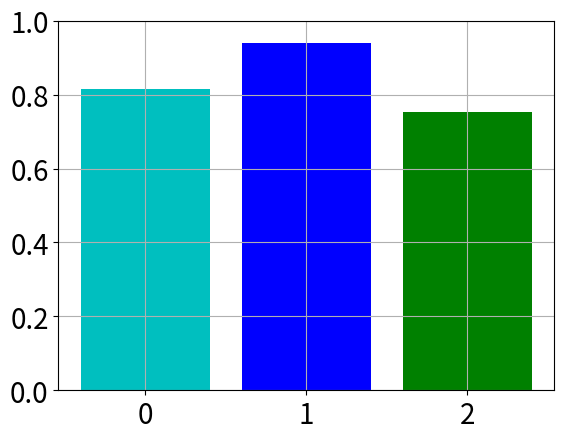

Recreate this plot in Python.
# -*- coding: utf-8 -*-
"""
Created on Thu May 21 17:14:11 2020

[redacted]
"""

import numpy as np
import matplotlib.pyplot as plt


plt.rcParams.update({'font.size': 20})

x = np.arange(3) # numeros del 0 al 2
y = np.random.rand(3) # llenar "y" con numeros random.

plt.bar(x, y, color=['c', 'b', 'g'])
plt.ylim(0,1) # pone un límite en "y".
plt.grid(True) # pone una "malla".
plt.yticks([0, 0.2, 0.4, 0.6, 0.8, 1]) # pone los valores en "y" 



